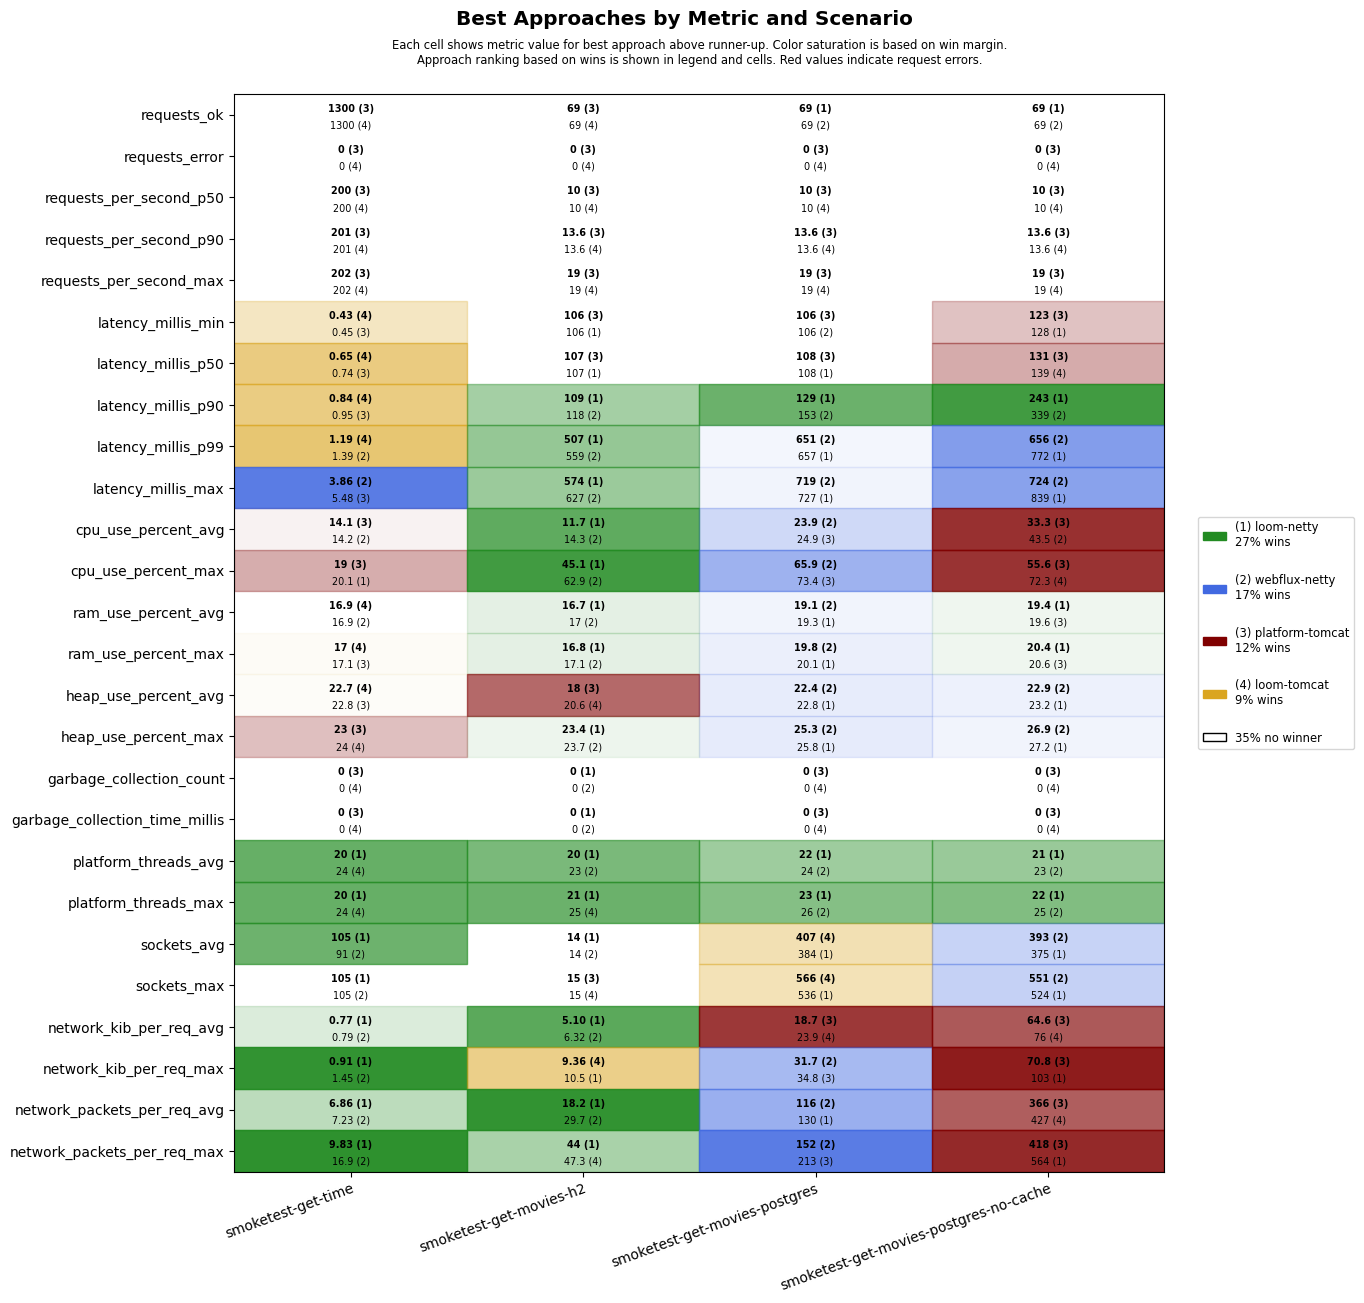

The file beside this chart, header and first rows:
scenario, approach, requests_ok, requests_error, requests_per_second_p50, requests_per_second_p90, requests_per_second_max, latency_millis_min, latency_millis_p50, latency_millis_p90, latency_millis_p99, latency_millis_max, cpu_use_percent_avg, cpu_use_percent_max, ram_use_percent_avg, ram_use_percent_max, heap_use_percent_avg, heap_use_percent_max, garbage_collection_count, garbage_collection_time_millis, platform_threads_avg, platform_threads_max, sockets_avg, sockets_max
smoketest-get-time, platform-tomcat, 1300, 0, 200, 201, 202, 0.45, 0.74, 0.95, 1.40, 5.48, 14.1, 19.0, 17.1, 17.1, 22.8, 23.0, 0, 0, 89, 89, 6, 6
smoketest-get-time, loom-tomcat, 1300, 0, 200, 201, 202, 0.43, 0.65, 0.84, 1.19, 9.13, 14.6, 26.3, 16.9, 17.0, 22.7, 24.0, 0, 0, 24, 24, 5, 6
smoketest-get-time, loom-netty, 1300, 0, 200, 201, 202, 0.55, 0.80, 1.17, 1.94, 5.70, 15.2, 20.1, 17.1, 17.3, 23.1, 24.8, 0, 0, 20, 20, 105, 105
smoketest-get-time, webflux-netty, 1300, 0, 200, 200, 201, 0.53, 0.75, 1.01, 1.39, 3.86, 14.2, 20.5, 16.9, 17.1, 23.1, 24.9, 0, 0, 24, 24, 91, 105
smoketest-get-movies-h2, platform-tomcat, 69, 0, 10, 13.6, 19, 106, 107, 405, 1021, 1089, 17.9, 74.7, 17.2, 17.4, 18.0, 26.0, 3, 38, 34, 37, 8, 15
smoketest-get-movies-h2, loom-tomcat, 69, 0, 10, 13.6, 19, 107, 108, 358, 970, 1039, 17.5, 73.4, 17.2, 17.4, 20.6, 25.8, 3, 37, 24, 25, 7, 15
smoketest-get-movies-h2, loom-netty, 69, 0, 10, 11.5, 15, 106, 107, 109, 507, 574, 11.7, 45.1, 16.7, 16.8, 21.9, 23.4, 0, 0, 20, 21, 14, 15
smoketest-get-movies-h2, webflux-netty, 69, 0, 10, 11.8, 16, 106, 108, 118, 559, 627, 14.3, 62.9, 17.0, 17.1, 21.6, 23.7, 0, 0, 23, 25, 14, 15
smoketest-get-movies-postgres, platform-tomcat, 68, 0, 10, 13.6, 19, 106, 108, 489, 1091, 1157, 24.9, 73.4, 19.5, 20.4, 24.6, 28.3, 0, 0, 36, 39, 355, 517
smoketest-get-movies-postgres, loom-tomcat, 67, 0, 10, 13.6, 19, 107, 109, 569, 1160, 1220, 25.8, 73.8, 19.7, 20.7, 24.2, 28.5, 0, 0, 25, 27, 407, 566
smoketest-get-movies-postgres, loom-netty, 69, 0, 10, 12.1, 17, 107, 108, 129, 657, 727, 28.0, 80.6, 19.3, 20.1, 22.8, 25.8, 0, 0, 22, 23, 384, 536
smoketest-get-movies-postgres, webflux-netty, 69, 0, 10, 12.1, 17, 106, 109, 153, 651, 719, 23.9, 65.9, 19.1, 19.8, 22.4, 25.3, 0, 0, 24, 26, 353, 486
smoketest-get-movies-postgres-no-cache, platform-tomcat, 66, 0, 10, 13.6, 19, 123, 131, 662, 1243, 1311, 33.3, 55.6, 19.6, 20.6, 24.8, 28.8, 0, 0, 35, 38, 369, 501
smoketest-get-movies-postgres-no-cache, loom-tomcat, 66, 0, 10, 13.6, 19, 131, 139, 729, 1300, 1395, 45.7, 72.3, 19.7, 20.8, 25.4, 30.3, 0, 0, 25, 26, 351, 506
smoketest-get-movies-postgres-no-cache, loom-netty, 69, 0, 10, 12.1, 17, 128, 142, 243, 772, 839, 44.7, 87.2, 19.4, 20.4, 23.2, 27.2, 0, 0, 21, 22, 375, 524
smoketest-get-movies-postgres-no-cache, webflux-netty, 69, 0, 10, 11.8, 16, 131, 140, 339, 656, 724, 43.5, 84.8, 19.7, 20.6, 22.9, 26.9, 0, 0, 23, 25, 393, 551
